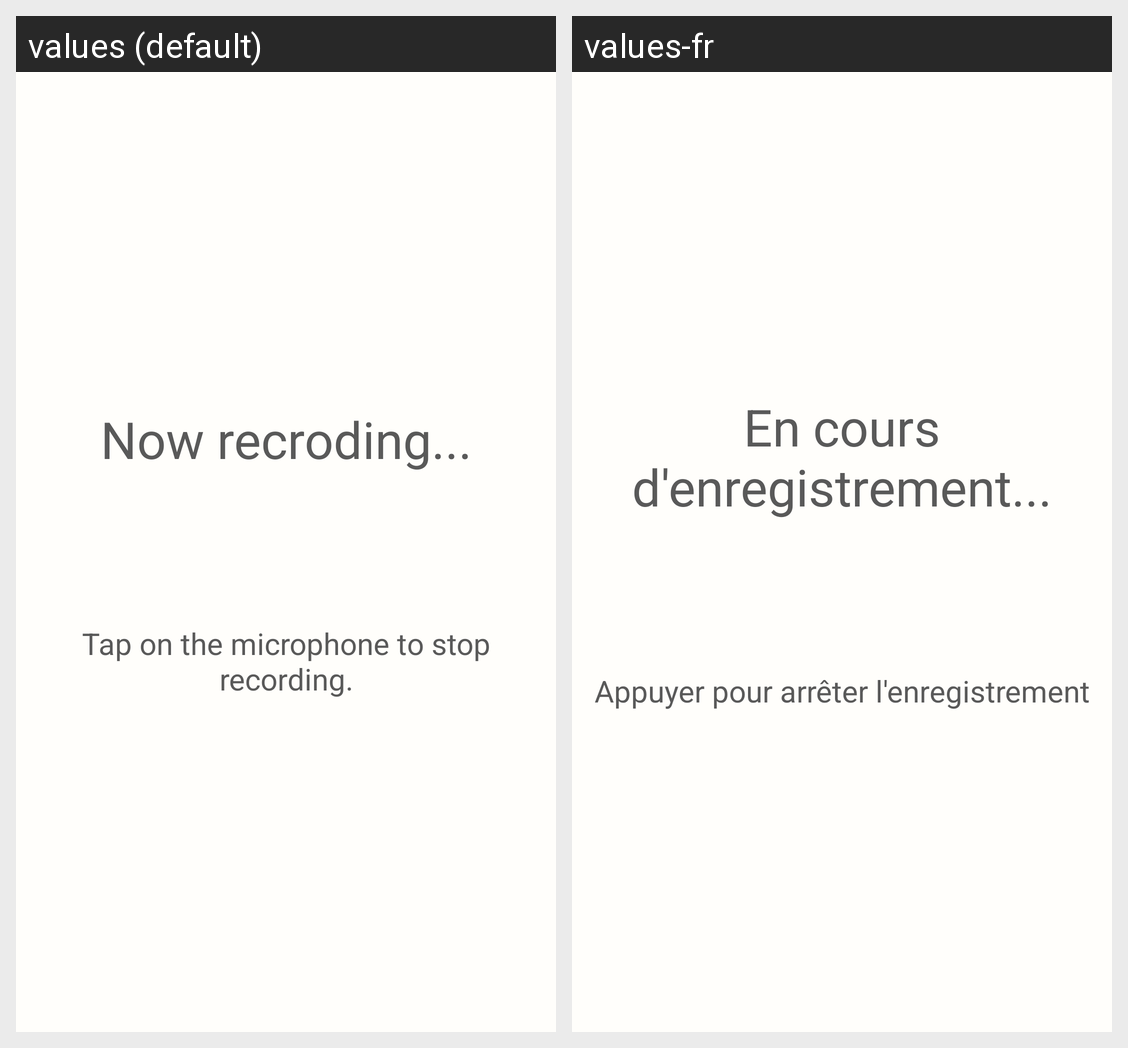

Translations of the strings shown on this Android screen, per locale in the grid:
Android screen res/layout/record_sound_dialog.xml rendered under 2 locales, left to right: values (default), values-fr. Device: Nexus 5 (rendered at 1080×1920; each locale shown at half size, 540×960, under a caption strip naming it); theme AppTheme.
Strings drawn on this screen, with the default value and each locale's value (text and hints the layout hard-codes, and strings that could not be matched under every locale, appear in the picture but are not listed):

record_sound_onair_textView
  values: Now recroding...
  values-fr: En cours d'enregistrement...

record_sound_textView
  values: Tap on the microphone to stop recording.
  values-fr: Appuyer pour arrêter l'enregistrement
